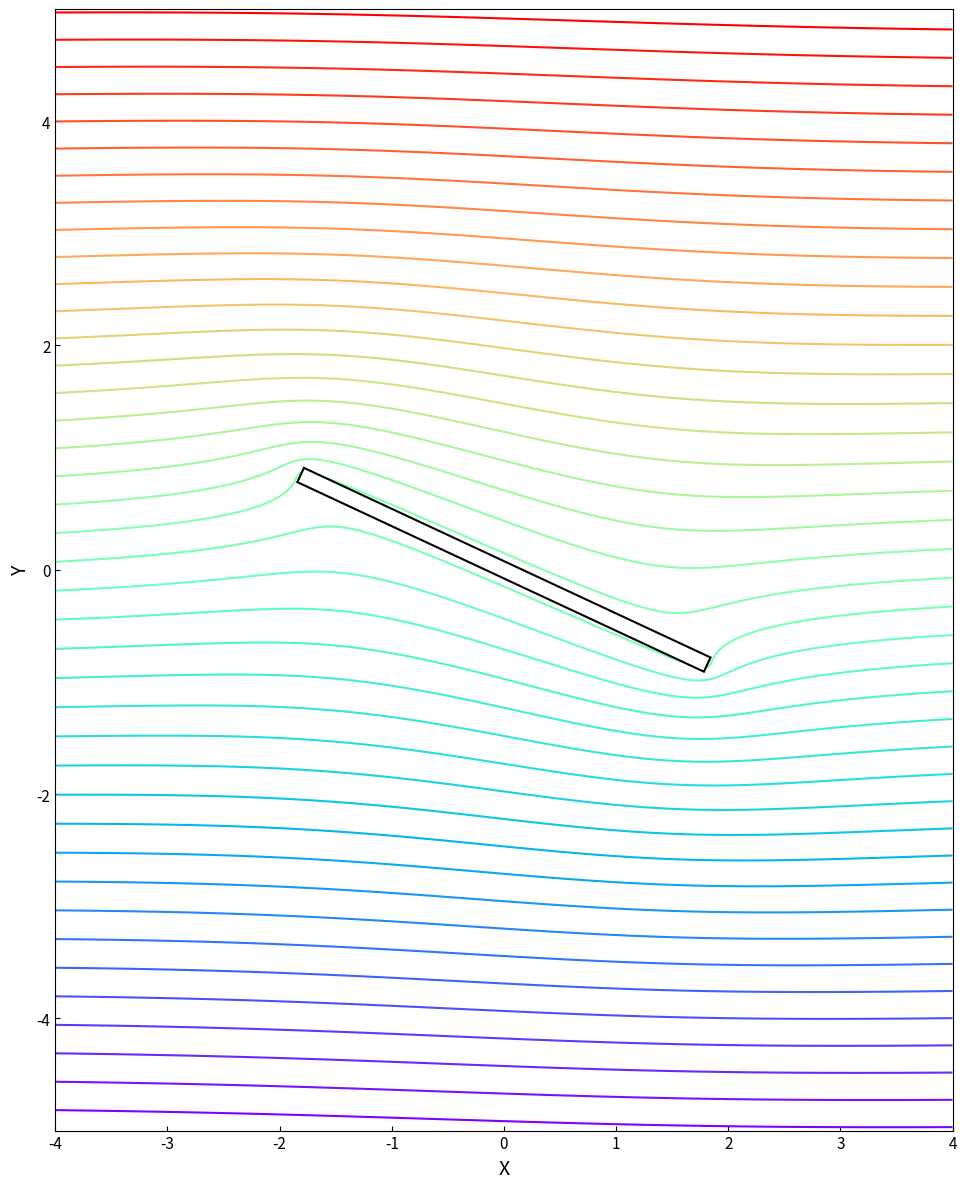

Source code (Python): (Note: this script raises an exception after producing the figure.)
"""
Fig 5.4 - Potential flow around an inclined flat plate

CORRECT APPROACH:
1. Work in plate-aligned coordinates where plate is on x-axis from -a to a
2. Far-field flow is horizontal in PHYSICAL coords, which means it comes at angle α
   in plate coords (since plate is tilted by α)
3. Use Joukowski with angle +α (not -α) to get ψ∞ = U*(x sinα + y cosα) = U*y_physical
4. Rotate back to physical coordinates for plotting

The key insight: W = U*exp(iα)*ζ + U*exp(-iα)*c²/ζ gives far-field ψ = U*y_physical.
"""

import numpy as np
import matplotlib
matplotlib.use('Agg')
import matplotlib.pyplot as plt
from scipy.interpolate import RegularGridInterpolator


def compute_flow_in_plate_coords(a=2.0, alpha_deg=28, U=1.0, ngrid=800):
    """
    Compute stream function in plate-aligned coordinates.

    The plate is horizontal (on x-axis from -a to a).
    The far-field flow, when viewed in physical coords, is horizontal.
    In plate coords, this means streamlines tilt at angle α.
    """
    c = a / 2  # Joukowski parameter
    alpha = np.radians(alpha_deg)

    # Large grid to allow for rotation
    x = np.linspace(-10, 10, ngrid)
    y = np.linspace(-10, 10, ngrid)
    X, Y = np.meshgrid(x, y)
    z = X + 1j * Y

    # Use elliptic coordinates which naturally handle the flat plate geometry
    # For a plate from -a to a on the x-axis:
    # Elliptic coords (μ, ν) defined by: x = a*cosh(μ)*cos(ν), y = a*sinh(μ)*sin(ν)
    #
    # Inverse: given (x, y), find (μ, ν)
    # r1 = sqrt((x+a)² + y²), r2 = sqrt((x-a)² + y²)
    # cosh(μ) = (r1 + r2)/(2a), cos(ν) = (r1 - r2)/(2a)

    r1 = np.sqrt((X + a)**2 + Y**2)
    r2 = np.sqrt((X - a)**2 + Y**2)

    # Elliptic coordinate μ (radial-like, μ=0 on plate)
    cosh_mu = np.clip((r1 + r2) / (2*a), 1.0, None)
    mu = np.arccosh(cosh_mu)

    # Elliptic coordinate ν (angular, 0 to π above plate, -π to 0 below)
    cos_nu = np.clip((r1 - r2) / (2*a), -1.0, 1.0)
    nu = np.arccos(cos_nu)
    # Make ν negative below the x-axis for continuity
    nu = np.where(Y < 0, -nu, nu)

    # For horizontal flow at infinity AFTER rotation to physical coords:
    # Physical coords: y_phys = x*sin(α) + y*cos(α)  (where x,y are plate coords)
    # We need ψ → U * y_phys at infinity
    #
    # In plate coords at large distance:
    # x ≈ a*cosh(μ)*cos(ν) ≈ (a/2)*exp(μ)*cos(ν)
    # y ≈ a*sinh(μ)*sin(ν) ≈ (a/2)*exp(μ)*sin(ν)
    #
    # So y_phys = (a/2)*exp(μ)*[cos(ν)*sin(α) + sin(ν)*cos(α)]
    #           = (a/2)*exp(μ)*sin(ν + α)
    #
    # The stream function with plate as streamline and this far-field behavior:
    # ψ = U*a*sinh(μ)*sin(ν + α)
    #
    # Check: at μ=0 (on plate), sinh(0)=0, so ψ=0. ✓ Plate is streamline.
    # At large μ: ψ ≈ U*(a/2)*exp(μ)*sin(ν + α) = U*y_phys ✓

    psi = U * a * np.sinh(mu) * np.sin(nu + alpha)

    return X, Y, psi


def rotate_to_physical_coords(X_plate, Y_plate, psi_plate, a, alpha_deg, ngrid_out=600):
    """
    Rotate from plate-aligned coords to physical coords.

    Plate coords: plate is horizontal
    Physical coords: plate is tilted at angle α (upper-left to lower-right for α > 0)

    Transform: x_phys = x_plate*cos(α) - y_plate*sin(α)
               y_phys = x_plate*sin(α) + y_plate*cos(α)

    To find ψ at physical point (x_p, y_p), we find the corresponding plate coords:
               x_plate = x_phys*cos(α) + y_phys*sin(α)
               y_plate = -x_phys*sin(α) + y_phys*cos(α)
    """
    alpha = np.radians(alpha_deg)
    cos_a, sin_a = np.cos(alpha), np.sin(alpha)

    # Physical coordinate grid
    x_phys = np.linspace(-4, 4, ngrid_out)
    y_phys = np.linspace(-5, 5, ngrid_out)
    X_phys, Y_phys = np.meshgrid(x_phys, y_phys)

    # Find corresponding plate coordinates
    X_plt = X_phys * cos_a + Y_phys * sin_a
    Y_plt = -X_phys * sin_a + Y_phys * cos_a

    # Interpolate
    x_vals = X_plate[0, :]
    y_vals = Y_plate[:, 0]

    # Interpolate - psi_plate should have no NaN now
    interp = RegularGridInterpolator((y_vals, x_vals), psi_plate,
                                      bounds_error=False, fill_value=0.0)

    points = np.stack([Y_plt.ravel(), X_plt.ravel()], axis=-1)
    psi_phys = interp(points).reshape(X_phys.shape)

    return X_phys, Y_phys, psi_phys


def plot_flow(X, Y, psi, a, alpha_deg, n_lines=40):
    """Plot with rainbow-colored streamlines."""
    alpha = np.radians(alpha_deg)
    cos_a, sin_a = np.cos(alpha), np.sin(alpha)

    fig, ax = plt.subplots(figsize=(10, 12))

    psi_valid = psi[np.isfinite(psi)]
    # Original colormap goes: magenta(bottom) -> blue -> cyan -> green -> yellow -> red(top)
    # This matches the 'rainbow' colormap but we need to check the mapping
    psi_min = np.percentile(psi_valid, 1)
    psi_max = np.percentile(psi_valid, 99)

    levels = np.linspace(psi_min, psi_max, n_lines)

    # The original appears to use HSV-like coloring with red at top, going through
    # yellow, green, cyan, blue to magenta at bottom
    # rainbow colormap: violet(0)->blue->cyan->green->yellow->red(1)
    # So rainbow with reversed levels should work, OR we reverse the color assignment
    colors = plt.cm.rainbow(np.linspace(0, 1, len(levels)))

    for level, color in zip(levels, colors):
        cs = ax.contour(X, Y, psi, levels=[level], colors=[color], linewidths=1.5, linestyles='solid')

    # Draw the inclined plate
    # Plate endpoints in plate coords: (-a, 0) and (a, 0)
    # In physical coords: (-a*cos α, -a*sin α) and (a*cos α, a*sin α)
    p1 = np.array([-a * cos_a, -a * sin_a])
    p2 = np.array([a * cos_a, a * sin_a])

    # Plate direction and normal
    dx, dy = p2 - p1
    length = np.hypot(dx, dy)
    nx, ny = -dy/length, dx/length

    thickness = 0.07
    corners = np.array([
        p1 - thickness * np.array([nx, ny]),
        p2 - thickness * np.array([nx, ny]),
        p2 + thickness * np.array([nx, ny]),
        p1 + thickness * np.array([nx, ny]),
    ])
    ax.fill(corners[:, 0], corners[:, 1], 'white', edgecolor='black', linewidth=1.5, zorder=10)

    ax.set_xlim(-4, 4)
    ax.set_ylim(-5, 5)
    ax.set_xlabel('X', fontsize=14)
    ax.set_ylabel('Y', fontsize=14)
    ax.set_aspect('equal')
    ax.tick_params(direction='in', labelsize=11)

    plt.tight_layout()
    return fig, ax


if __name__ == "__main__":
    plate_half_length = 2.0
    plate_angle = -25  # degrees, negative = upper-left to lower-right (like original)

    # Step 1: Compute in plate coordinates
    X_plate, Y_plate, psi_plate = compute_flow_in_plate_coords(
        a=plate_half_length, alpha_deg=plate_angle, ngrid=800)

    # Step 2: Rotate to physical coordinates
    X_phys, Y_phys, psi_phys = rotate_to_physical_coords(
        X_plate, Y_plate, psi_plate, plate_half_length, plate_angle, ngrid_out=600)

    # Step 3: Plot
    fig, ax = plot_flow(X_phys, Y_phys, psi_phys, plate_half_length, plate_angle, n_lines=40)

    plt.savefig('/Users/diarmidcampbell/Desktop/Archies book project/python_flow_figures/fig_05_04_output.png',
                dpi=150, bbox_inches='tight', facecolor='white')
    print("Saved fig_05_04_output.png")
